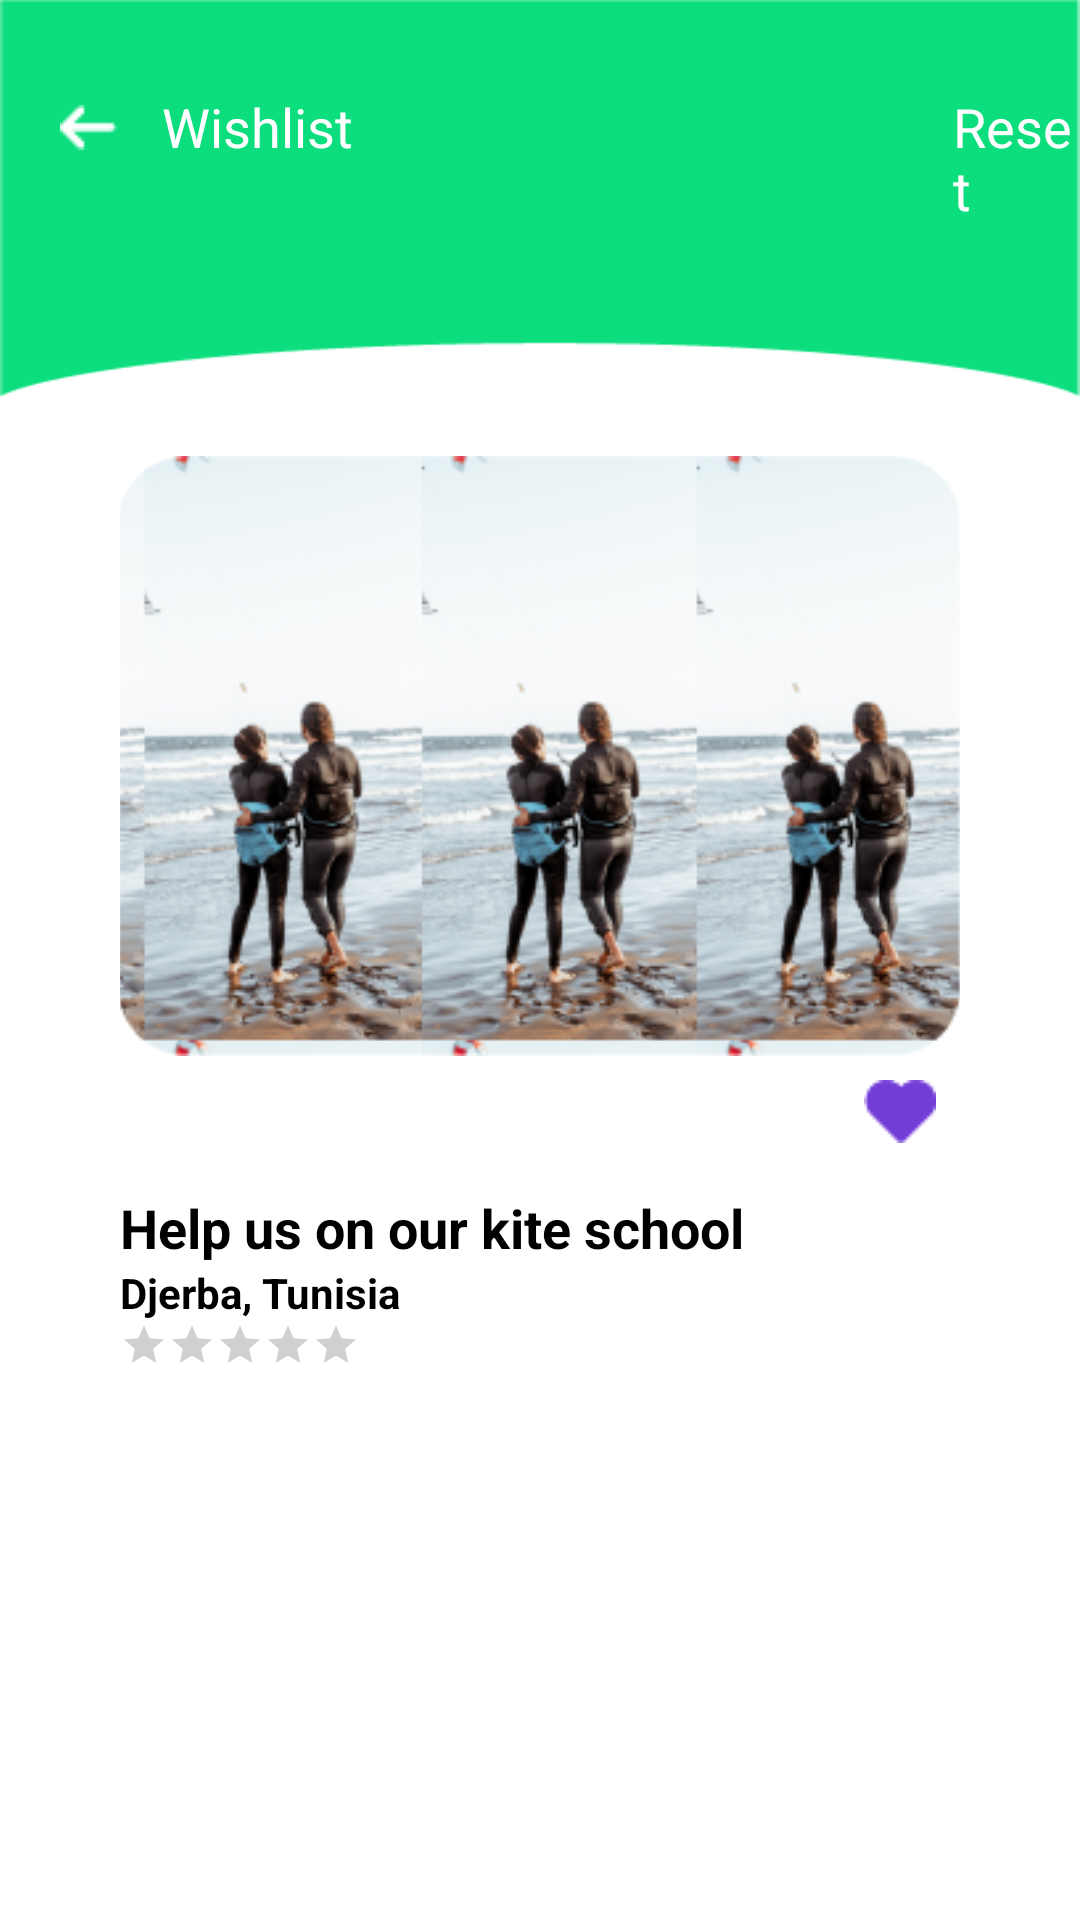

Here is an Android app screen rendered from its layout file. Give the layout XML and the strings, colors and styles it references.
<!-- AndroidManifest.xml: application theme Theme.ValidationLastWoop -->
<!-- res/layout/wishlist_interface.xml -->
<?xml version="1.0" encoding="utf-8"?>
<ScrollView
    xmlns:android="http://schemas.android.com/apk/res/android"
    android:layout_width="fill_parent"
    android:layout_height="fill_parent"
    android:background="@color/white"
    >
    <LinearLayout
        android:id="@+id/tripsContainer"
        android:visibility="visible"
        android:layout_width="match_parent"
        android:layout_height="match_parent"
        android:orientation="vertical"
        android:background="@color/white"
        >

        <LinearLayout
            android:orientation="horizontal"
            android:layout_width="match_parent"
            android:layout_height="132dp"
            android:background="@drawable/greentopbar"
            >


            
            <ImageButton
                android:id="@+id/backButton"
                android:layout_width="wrap_content"
                android:layout_height="wrap_content"
                android:layout_marginTop="35dp"
                android:layout_marginLeft="20dp"
                android:background="?attr/selectableItemBackground"
                android:src="@drawable/ic_back_arrow"/>
            <TextView
                android:layout_width="wrap_content"
                android:layout_height="wrap_content"
                android:layout_marginTop="30dp"
                android:layout_marginLeft="15dp"
                android:text="Wishlist"
                android:textColor="#FFFFFF"
                android:textSize="18sp" />
            



            <TextView
                android:id="@+id/reset_button"
                android:layout_width="wrap_content"
                android:layout_height="wrap_content"
                android:background="?android:attr/selectableItemBackgroundBorderless"
                android:layout_marginTop="30dp"
                android:layout_marginLeft="200dp"
                android:text="Reset"
                android:textColor="#FFFFFF"
                android:textSize="18sp" />
        </LinearLayout>


        
        <LinearLayout xmlns:android="http://schemas.android.com/apk/res/android"
            xmlns:tools="http://schemas.android.com/tools"
            android:orientation="vertical"
            android:layout_width="match_parent"
            android:layout_height="wrap_content"
            android:paddingStart="40dp"
            android:paddingEnd="40dp"
            android:paddingTop="20dp"
            tools:context=".ListeTrips">

            <ImageView
                android:id="@+id/wishlistitemImage"
                android:layout_width="match_parent"
                android:layout_height="200dp"
                android:src="@drawable/default_image"
                android:scaleType="centerCrop" />

            
            <FrameLayout
                android:layout_width="match_parent"
                android:layout_height="wrap_content">

            </FrameLayout>

            <ImageView
                android:id="@+id/wishlistRemoveIcon"
                android:layout_width="wrap_content"
                android:layout_height="wrap_content"
                android:layout_gravity="end"
                android:background="?attr/selectableItemBackgroundBorderless"
                android:padding="8dp"
                android:src="@drawable/ic_heart_full" />

            <TextView
                android:id="@+id/wishlistItemTitle"
                android:layout_width="wrap_content"
                android:layout_height="wrap_content"
                android:layout_marginTop="8dp"
                android:textSize="18sp"
                android:text="Help us on our kite school"

                android:textColor="@android:color/black"
                android:textStyle="bold"
                android:visibility="visible"/>

            <TextView
                android:id="@+id/wishlistItemLocation"
                android:layout_width="wrap_content"
                android:layout_height="wrap_content"
                android:textSize="14sp"
                android:text="Djerba, Tunisia"
                android:textColor="@android:color/black"
                android:textStyle="bold"
                android:visibility="visible"/>

            <LinearLayout
                android:layout_width="wrap_content"
                android:layout_height="wrap_content"
                android:orientation="horizontal">

                <RatingBar
                    android:id="@+id/ratingBar"
                    style="@style/CustomRatingBar"
                    android:layout_width="wrap_content"
                    android:layout_height="wrap_content"
                    android:numStars="5"
                    android:stepSize="0.5" />

                <TextView
                    android:id="@+id/textViewRating"
                    android:layout_width="wrap_content"
                    android:layout_height="wrap_content"
                    android:paddingStart="4dp"
                    android:textColor="@color/green"
                    android:visibility="visible"
                    android:textStyle="bold"/>
            </LinearLayout>


        </LinearLayout>

    </LinearLayout>
</ScrollView>
<!-- resources referenced by this layout -->
<resources>
  <color name="green">#0dde7d</color>
  <color name="white">#FFFFFFFF</color>
  <!-- drawable default_image: png bitmap (drawable, 42986 bytes) -->
  <!-- drawable greentopbar: png bitmap (drawable, 1644 bytes) -->
  <!-- drawable ic_back_arrow: png bitmap (drawable, 228 bytes) -->
  <!-- drawable ic_heart_full: png bitmap (drawable, 372 bytes) -->
  <style name="CustomRatingBar" parent="@android:style/Widget.DeviceDefault.RatingBar.Small">
          <item name="colorControlNormal">@android:color/darker_gray</item> 
          <item name="colorControlActivated">@color/green</item> 
      </style>
  <style name="Theme.ValidationLastWoop" parent="Base.Theme.ValidationLastWoop" />
  <style name="Base.Theme.ValidationLastWoop" parent="Theme.Material3.DayNight.NoActionBar">
          
          
      </style>
</resources>
